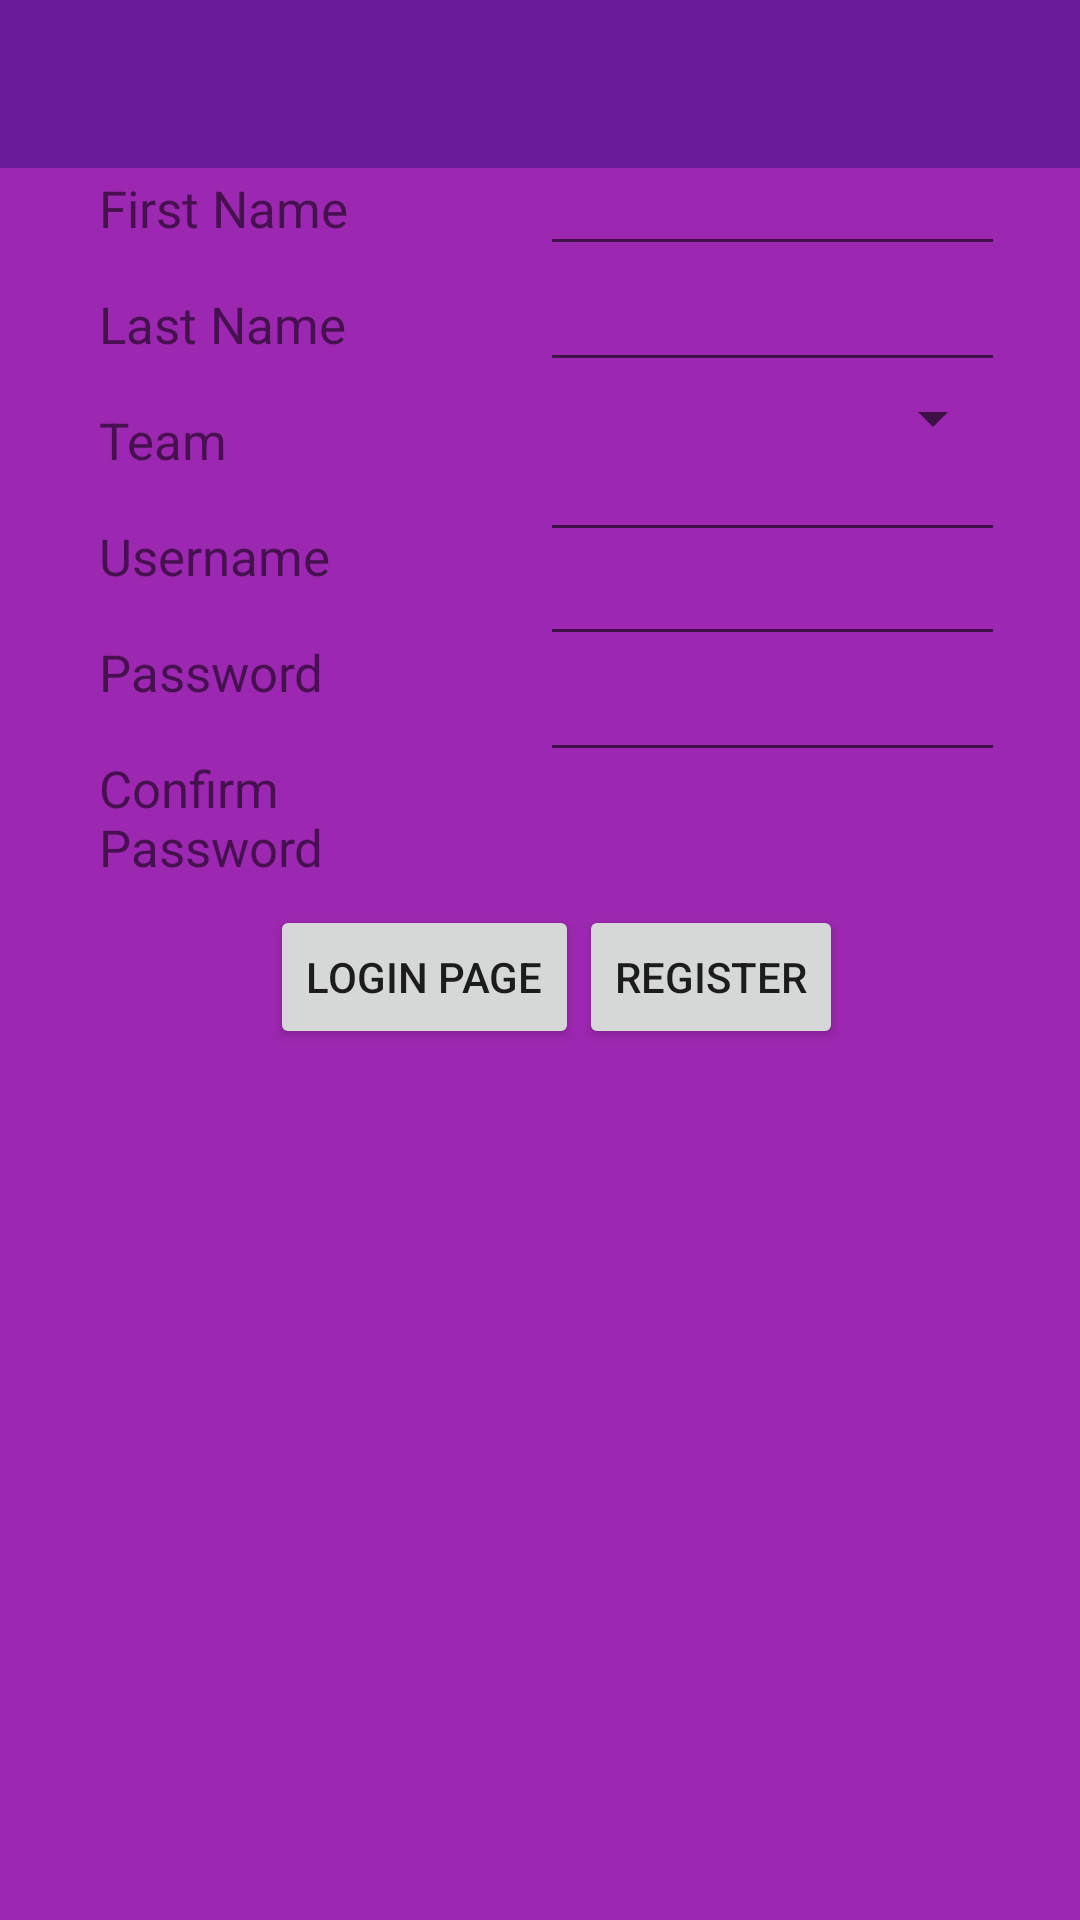

Here is an Android app screen rendered from its layout file. Give the layout XML and the strings, colors and styles it references.
<!-- AndroidManifest.xml: activity theme AppTheme.NoActionBar -->
<!-- res/layout/activity_register.xml -->
<?xml version="1.0" encoding="utf-8"?>
<RelativeLayout xmlns:android="http://schemas.android.com/apk/res/android"
    android:layout_width="match_parent"
    android:layout_height="match_parent"
    xmlns:app="http://schemas.android.com/apk/res-auto"
    android:background="#9C27B0">
    <android.support.design.widget.AppBarLayout
        android:layout_width="match_parent"
        android:layout_height="wrap_content"
        android:theme="@style/AppTheme.NoActionBar.AppBarOverlay">

        <android.support.v7.widget.Toolbar
            android:id="@+id/toolbar"
            android:layout_width="match_parent"
            android:layout_height="?attr/actionBarSize"
            android:background="?attr/colorPrimary"
            app:popupTheme="@style/AppTheme.NoActionBar.PopupOverlay" />

    </android.support.design.widget.AppBarLayout>
<LinearLayout
    android:id="@+id/lLayout_register"
    android:layout_width="match_parent"
    android:layout_height="wrap_content"
    android:orientation="horizontal">
    <RelativeLayout
        android:layout_width="0dp"
        android:layout_marginLeft="25dp"
        android:layout_height="match_parent"
        android:layout_weight="0.4">
        <TextView
            android:layout_width="match_parent"
            android:layout_height="wrap_content"
            android:id="@+id/txtV_first"
            android:text="First Name"
            android:layout_marginTop="50dp"
            android:padding="8dp"
            android:textSize="17dp"/>
        <TextView
            android:layout_width="match_parent"
            android:layout_height="wrap_content"
            android:id="@+id/txtV_last"
            android:text="Last Name"
            android:layout_below="@id/txtV_first"
            android:padding="8dp"
            android:textSize="17dp"/>
        <TextView
            android:layout_width="match_parent"
            android:layout_height="wrap_content"
            android:id="@+id/txtV_team"
            android:text="Team"
            android:layout_below="@id/txtV_last"
            android:padding="8dp"
            android:textSize="17dp"/>
        <TextView
            android:layout_width="match_parent"
            android:layout_height="wrap_content"
            android:id="@+id/txtV_username"
            android:text="Username"
            android:padding="8dp"
            android:layout_below="@id/txtV_team"
            android:textSize="17dp"/>
        <TextView
            android:layout_width="match_parent"
            android:layout_height="wrap_content"
            android:id="@+id/txtV_password"
            android:text="Password"
            android:layout_below="@id/txtV_username"
            android:padding="8dp"
            android:textSize="17dp"/>
        <TextView
            android:layout_width="match_parent"
            android:layout_height="wrap_content"
            android:id="@+id/txtV_confirm_password"
            android:text="Confirm Password"
            android:layout_below="@id/txtV_password"
            android:padding="8dp"
            android:textSize="17dp"/>
    </RelativeLayout>
    <RelativeLayout
        android:layout_width="0dp"
        android:layout_height="match_parent"
        android:layout_weight="0.4"
        android:layout_marginRight="25dp">
        <EditText
            android:layout_width="match_parent"
            android:layout_height="wrap_content"
            android:id="@+id/etxtV_first"
            android:layout_marginTop="50dp"
            android:padding="8dp"
            android:textSize="17dp"/>
        <EditText
            android:layout_width="match_parent"
            android:layout_height="wrap_content"
            android:id="@+id/etxtV_last"
            android:layout_below="@id/etxtV_first"
            android:padding="8dp"
            android:textSize="17dp"/>
        <Spinner
            android:layout_width="match_parent"
            android:layout_height="wrap_content"
            android:id="@+id/spin_team"
            android:layout_below="@id/etxtV_last"
            android:textSize="17dp"/>
        <EditText
            android:layout_width="match_parent"
            android:layout_height="wrap_content"
            android:id="@+id/etxtV_username"
            android:padding="5dp"
            android:layout_below="@id/spin_team"
            android:textSize="17dp"/>
        <EditText
            android:layout_width="match_parent"
            android:layout_height="wrap_content"
            android:id="@+id/etxtV_password"
            android:inputType="textPassword"
            android:layout_below="@id/etxtV_username"
            android:padding="6dp"
            android:textSize="17dp"/>
        <EditText
            android:layout_width="match_parent"
            android:layout_height="wrap_content"
            android:id="@+id/etxtV_confirm_password"
            android:inputType="textPassword"
            android:layout_below="@id/etxtV_password"
            android:padding="8dp"
            android:textSize="17dp"/>
    </RelativeLayout>
</LinearLayout>
    <LinearLayout android:layout_below="@+id/lLayout_register"
    android:layout_width="wrap_content"
    android:layout_height="wrap_content">
    <Button
        android:layout_width="wrap_content"
        android:layout_height="wrap_content"
        android:id="@+id/btn_back_to_login"
        android:text="login page"
        android:layout_marginLeft="90dp"/>
    <Button
        android:layout_width="wrap_content"
        android:layout_height="wrap_content"
        android:id="@+id/btn_register"
        android:text="Register" />
    </LinearLayout>
</RelativeLayout>
<!-- resources referenced by this layout -->
<resources>
  <style name="AppTheme.NoActionBar.AppBarOverlay" parent="ThemeOverlay.AppCompat.Dark.ActionBar" />
  <style name="AppTheme.NoActionBar.PopupOverlay" parent="ThemeOverlay.AppCompat.Light" />
  <style name="AppTheme.NoActionBar" parent="AppTheme">
          <item name="windowActionBar">false</item>
          <item name="windowNoTitle">true</item>
      </style>
  <style name="AppTheme" parent="Theme.AppCompat.Light.DarkActionBar">
          
          <item name="colorPrimary">@color/colorPrimary</item>
          <item name="colorPrimaryDark">@color/colorPrimaryDark</item>
          <item name="colorAccent">@color/colorAccent</item>
      </style>
  <color name="colorPrimary">#6A1B9A</color>
  <color name="colorPrimaryDark">#BA68C8</color>
  <color name="colorAccent">#FF4081</color>
</resources>
